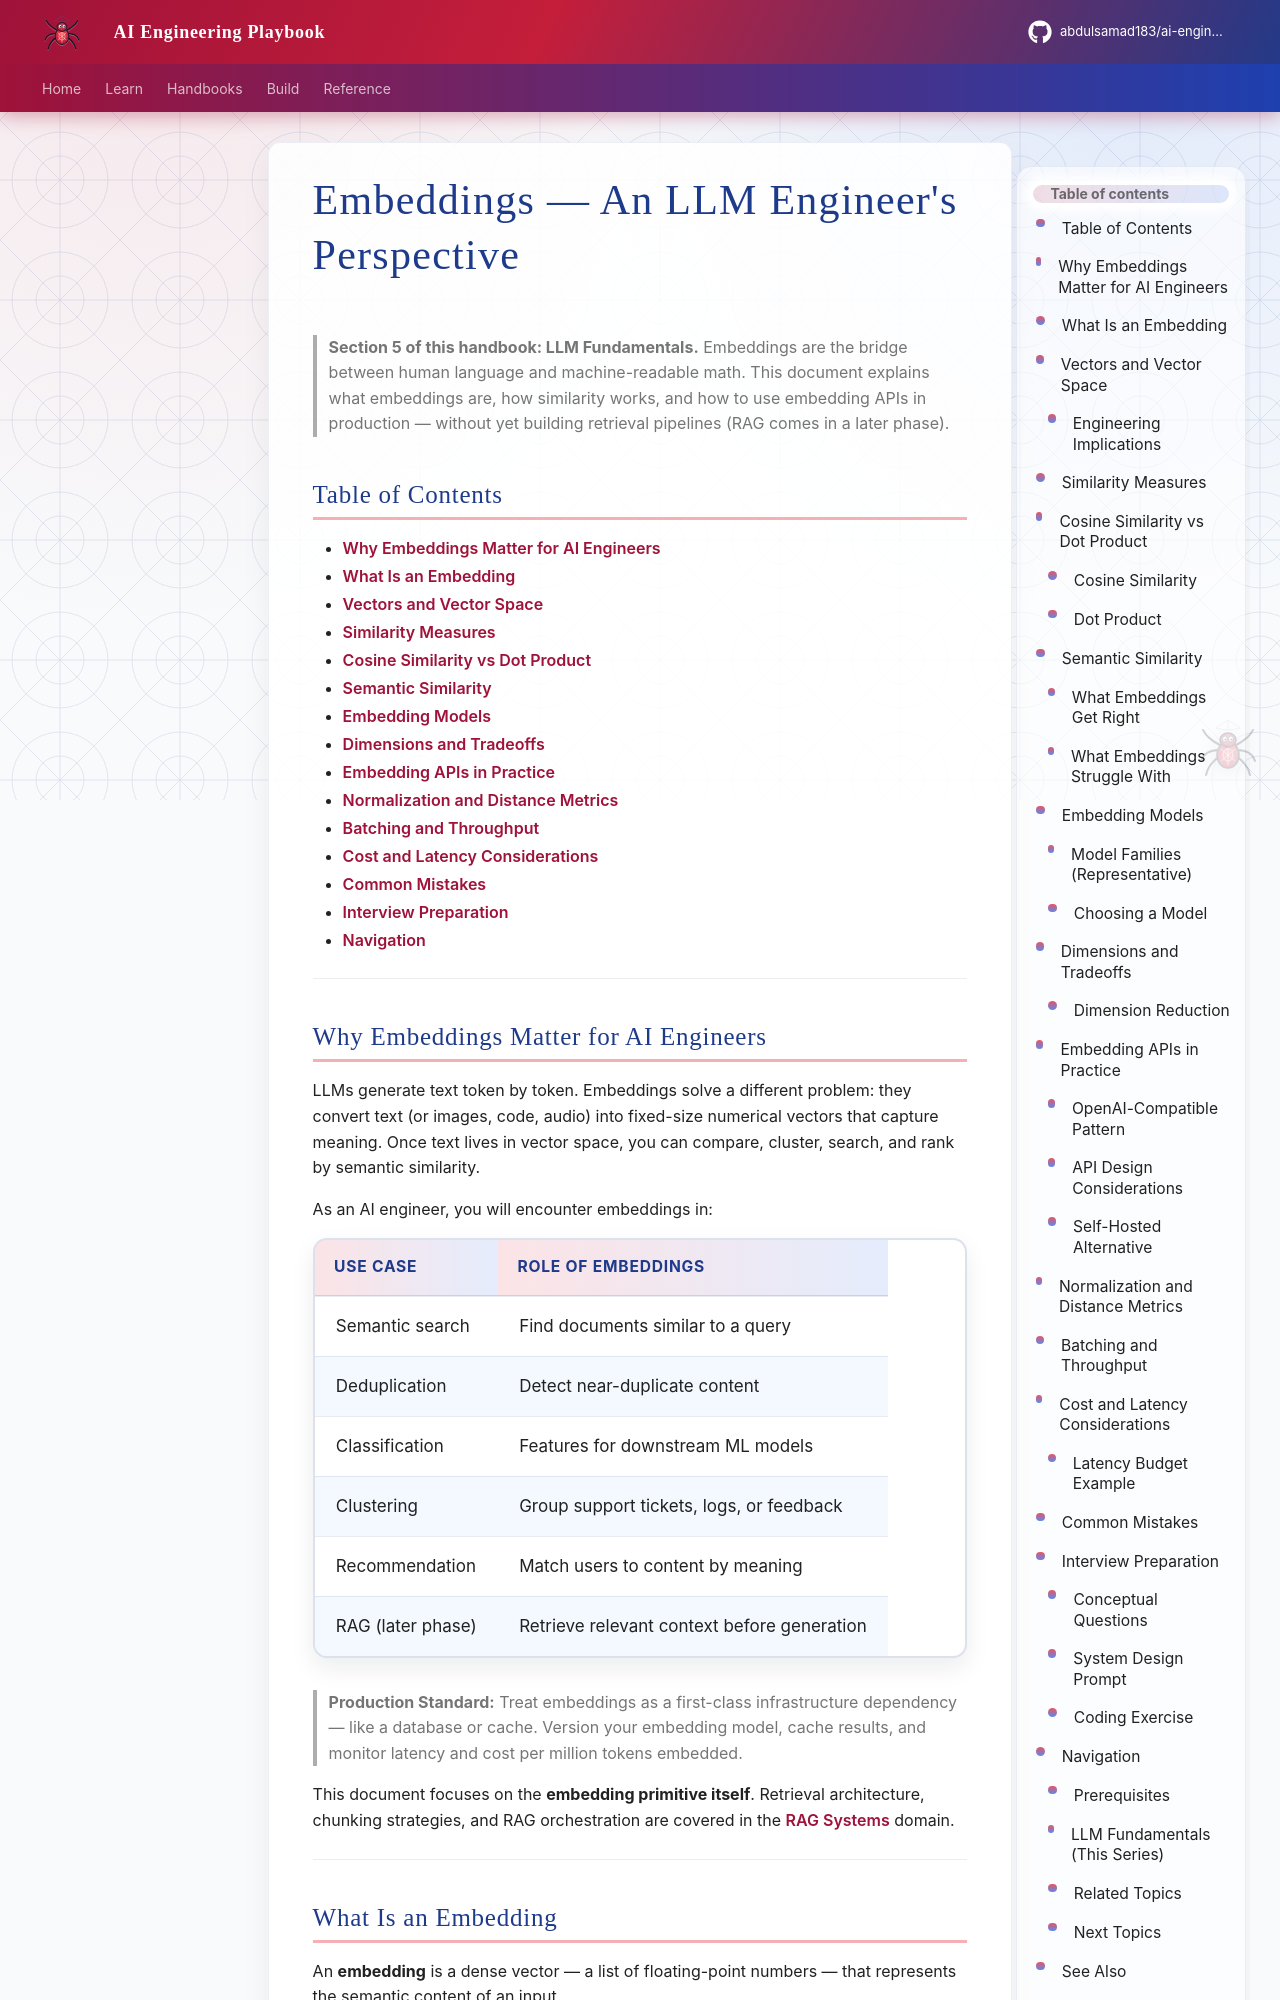

repository: abdulsamad183/ai-engineering-playbook · page: domains/llm-engineering/embeddings-llm-perspective/index.html · generator: mkdocs

---
title: "Embeddings — An LLM Engineer's Perspective"
description: "How vector embeddings work from an LLM engineering standpoint — similarity, models, dimensions, and APIs — without diving into RAG pipelines yet."
domain: llm-engineering
tags: [llm, embeddings, inference, intermediate, interview]
status: published
created: 2026-07-13
updated: 2026-07-13
version: "1.0"
related:
  - how-llms-work.md
  - transformer-intuition.md
  - attention-mechanism.md
  - kv-cache.md
  - ../embeddings/README.md
  - ../vector-databases/README.md
keywords: [embeddings, vectors, cosine similarity, dot product, semantic search, embedding models, dimensions]
author: hp
---

# Embeddings — An LLM Engineer's Perspective

> **Section 5 of this handbook: LLM Fundamentals.** Embeddings are the bridge between human language and machine-readable math. This document explains what embeddings are, how similarity works, and how to use embedding APIs in production — without yet building retrieval pipelines (RAG comes in a later phase).

## Table of Contents

- [Why Embeddings Matter for AI Engineers](#why-embeddings-matter-for-ai-engineers)
- [What Is an Embedding](#what-is-an-embedding)
- [Vectors and Vector Space](#vectors-and-vector-space)
- [Similarity Measures](#similarity-measures)
- [Cosine Similarity vs Dot Product](#cosine-similarity-vs-dot-product)
- [Semantic Similarity](#semantic-similarity)
- [Embedding Models](#embedding-models)
- [Dimensions and Tradeoffs](#dimensions-and-tradeoffs)
- [Embedding APIs in Practice](#embedding-apis-in-practice)
- [Normalization and Distance Metrics](#normalization-and-distance-metrics)
- [Batching and Throughput](#batching-and-throughput)
- [Cost and Latency Considerations](#cost-and-latency-considerations)
- [Common Mistakes](#common-mistakes)
- [Interview Preparation](#interview-preparation)
- [Navigation](#navigation)

---
